Photos from the image-classification dataset "dataset" in the GitHub repository safe-cam/cctv-surveillance. Its 2 classes are: gunshot, non gunshot.

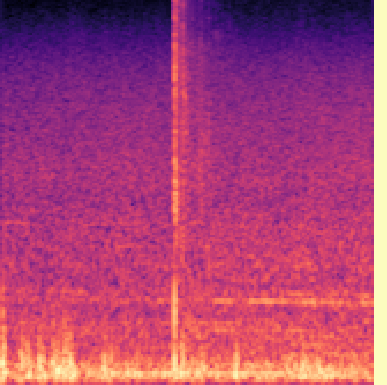
Label: gunshot

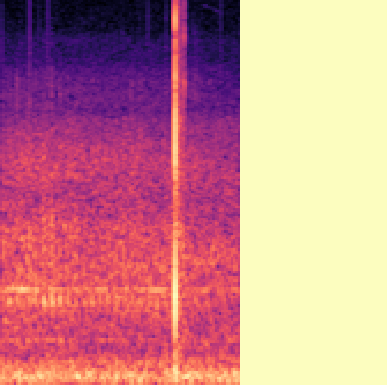
Label: gunshot

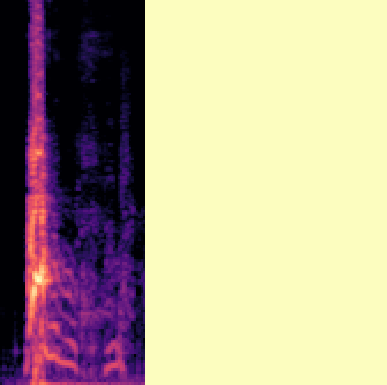
Label: non gunshot

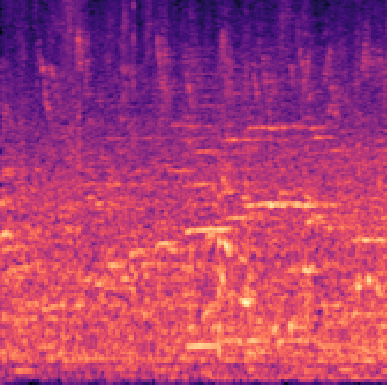
Label: non gunshot

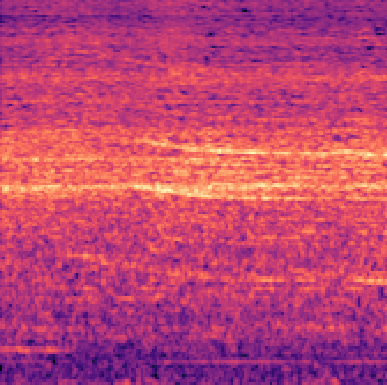
Label: non gunshot

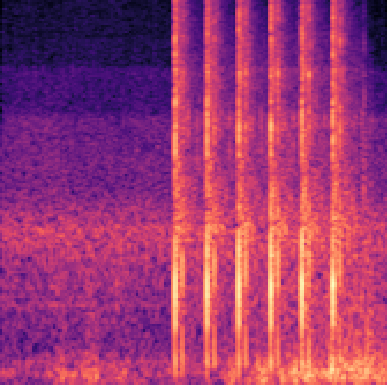
Label: gunshot
